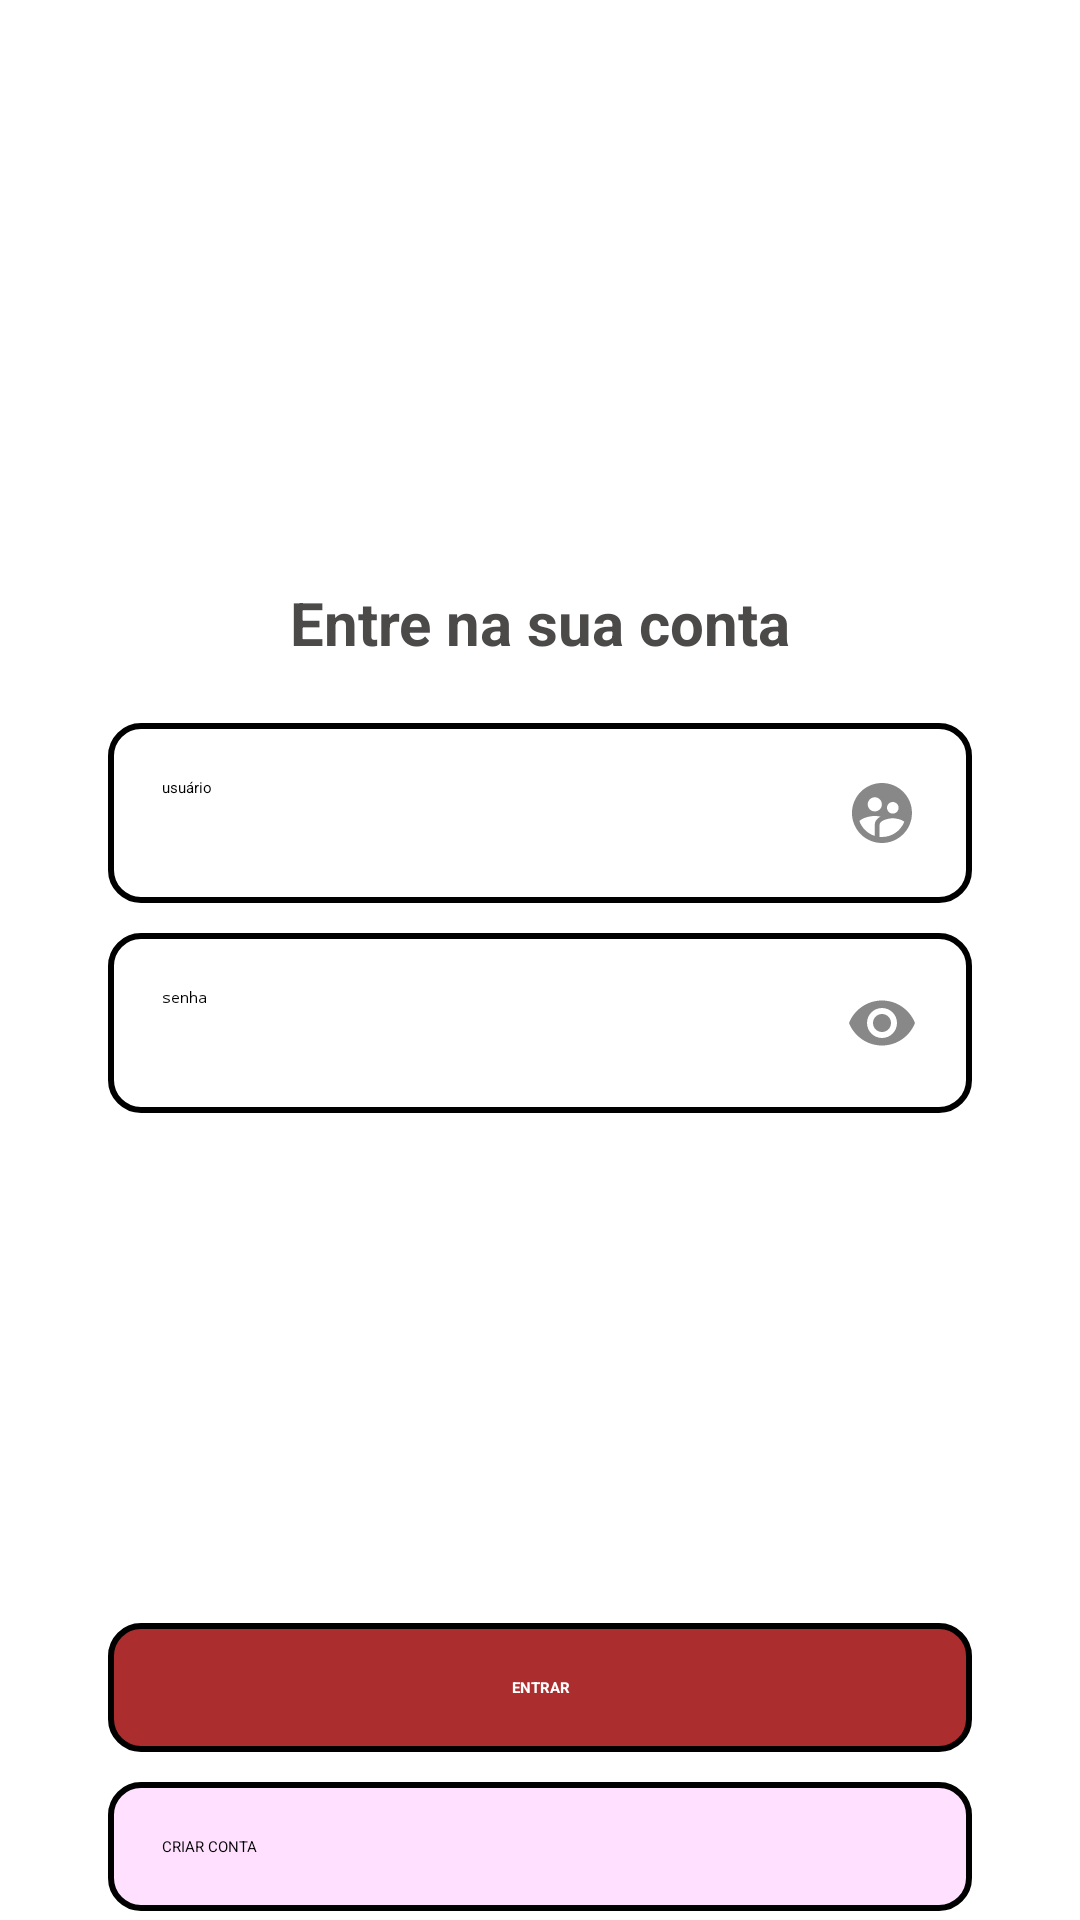

Layout XML and referenced resources for this Android screen:
<!-- AndroidManifest.xml: application theme Theme.TrabalhoFinal -->
<!-- res/layout/activity_login.xml -->
<?xml version="1.0" encoding="utf-8"?>
<androidx.core.widget.NestedScrollView
    android:layout_width="match_parent"
    android:layout_height="match_parent"
    android:fillViewport="true"

    xmlns:android="http://schemas.android.com/apk/res/android">
<LinearLayout xmlns:android="http://schemas.android.com/apk/res/android"
    xmlns:app="http://schemas.android.com/apk/res-auto"
    xmlns:tools="http://schemas.android.com/tools"
    android:layout_width="match_parent"
    android:layout_height="match_parent"
    android:orientation="vertical"
    android:paddingHorizontal="16dp"
    tools:context=".Login">


    <ImageView
        android:id="@+id/imageView"
        android:layout_width="match_parent"
        android:layout_height="194dp"
        android:padding="16dp"
        app:srcCompat="@drawable/icon" />

    <TextView
        android:id="@+id/textView"
        android:layout_width="match_parent"
        android:layout_height="wrap_content"
        android:text="Entre na sua conta"
        android:textAlignment="center"
        android:textColor="#4C4949"
        android:textSize="20sp"
        android:textStyle="bold" />

    <EditText
        android:id="@+id/edtUsuario"
        style="@style/Edit_Text"
        android:drawableRight="@drawable/ic_user"
        android:layout_width="match_parent"
        android:layout_height="wrap_content"
        android:layout_marginTop="20dp"
        android:ems="10"
        android:hint="usuário"
        android:inputType="text" />

    <EditText
        android:id="@+id/edtSenha"
        style="@style/Edit_Text"
        android:drawableRight="@drawable/ic_eye"
        android:layout_width="match_parent"
        android:layout_height="wrap_content"
        android:layout_marginTop="10dp"
        android:ems="10"
        android:hint="senha"
        android:inputType="numberPassword" />

    <ProgressBar
        android:layout_width="384dp"
        android:layout_height="wrap_content"
        android:layout_marginTop="10dp"
        android:visibility="invisible"
        android:textAlignment="center" />

    <androidx.appcompat.widget.AppCompatButton
        android:id="@+id/btnEntrar"
        style="@style/Button"
        android:layout_marginTop="160dp"
        android:text="ENTRAR"
        android:textAlignment="center"
        android:textColor="#FFFFFF"
        android:textStyle="bold"
        app:cornerRadius="20dp" />

    <androidx.appcompat.widget.AppCompatButton
        android:id="@+id/btnCriarConta"
        style="@style/Button2"
        android:layout_width="match_parent"
        android:layout_height="wrap_content"
        android:layout_marginTop="10dp"
        android:text="CRIAR CONTA"
        app:cornerRadius="20dp" />


</LinearLayout>
    </androidx.core.widget.NestedScrollView>
<!-- resources referenced by this layout -->
<resources>
  <!-- drawable ic_eye (drawable) -->
  <vector android:alpha="0.47" android:height="24dp"
      android:tint="#000000" android:viewportHeight="24"
      android:viewportWidth="24" android:width="24dp" xmlns:android="http://schemas.android.com/apk/res/android">
      <path android:fillColor="@android:color/white" android:pathData="M12,4.5C7,4.5 2.73,7.61 1,12c1.73,4.39 6,7.5 11,7.5s9.27,-3.11 11,-7.5c-1.73,-4.39 -6,-7.5 -11,-7.5zM12,17c-2.76,0 -5,-2.24 -5,-5s2.24,-5 5,-5 5,2.24 5,5 -2.24,5 -5,5zM12,9c-1.66,0 -3,1.34 -3,3s1.34,3 3,3 3,-1.34 3,-3 -1.34,-3 -3,-3z"/>
  </vector>
  <!-- drawable ic_user (drawable) -->
  <vector android:alpha="0.47" android:height="24dp"
      android:tint="#000000" android:viewportHeight="24"
      android:viewportWidth="24" android:width="24dp" xmlns:android="http://schemas.android.com/apk/res/android">
      <path android:fillColor="@android:color/white" android:pathData="M11.99,2c-5.52,0 -10,4.48 -10,10s4.48,10 10,10 10,-4.48 10,-10 -4.48,-10 -10,-10zM15.6,8.34c1.07,0 1.93,0.86 1.93,1.93 0,1.07 -0.86,1.93 -1.93,1.93 -1.07,0 -1.93,-0.86 -1.93,-1.93 -0.01,-1.07 0.86,-1.93 1.93,-1.93zM9.6,6.76c1.3,0 2.36,1.06 2.36,2.36 0,1.3 -1.06,2.36 -2.36,2.36s-2.36,-1.06 -2.36,-2.36c0,-1.31 1.05,-2.36 2.36,-2.36zM9.6,15.89v3.75c-2.4,-0.75 -4.3,-2.6 -5.14,-4.96 1.05,-1.12 3.67,-1.69 5.14,-1.69 0.53,0 1.2,0.08 1.9,0.22 -1.64,0.87 -1.9,2.02 -1.9,2.68zM11.99,20c-0.27,0 -0.53,-0.01 -0.79,-0.04v-4.07c0,-1.42 2.94,-2.13 4.4,-2.13 1.07,0 2.92,0.39 3.84,1.15 -1.17,2.97 -4.06,5.09 -7.45,5.09z"/>
  </vector>
  <!-- drawable icon: png bitmap (drawable, 9978 bytes) -->
  <style name="Button">
          <item name="android:layout_width">match_parent</item>
          <item name="android:layout_height">wrap_content</item>
          <item name="android:layout_marginLeft">20dp</item>
          <item name="android:padding">18dp</item>
          <item name="android:layout_marginRight">20dp</item>
          <item name="android:layout_marginTop">20dp</item>
          <item name="android:background">@drawable/button</item>
      </style>
  <style name="Button2">
          <item name="android:layout_width">match_parent</item>
          <item name="android:layout_height">wrap_content</item>
          <item name="android:layout_marginLeft">20dp</item>
          <item name="android:padding">18dp</item>
          <item name="android:layout_marginRight">20dp</item>
          <item name="android:layout_marginTop">20dp</item>
          <item name="android:background">@drawable/button2</item>
      </style>
  <style name="Edit_Text">
          <item name="android:layout_width">match_parent</item>
          <item name="android:layout_height">wrap_content</item>
          <item name="android:background">@drawable/edit_text</item>
          <item name="android:padding">18dp</item>
          <item name="android:layout_marginLeft">20dp</item>
          <item name="android:layout_marginRight">20dp</item>
      </style>
  <!-- drawable button (drawable) -->
  <?xml version="1.0" encoding="utf-8"?>
  <shape xmlns:android="http://schemas.android.com/apk/res/android">
      <solid android:color="@color/red"/>
      <corners android:radius="10dp"/>
      <stroke android:color="@color/black" android:width="2dp"></stroke>
  </shape>
  <!-- drawable button2 (drawable) -->
  <?xml version="1.0" encoding="utf-8"?>
  <shape xmlns:android="http://schemas.android.com/apk/res/android">
      <solid android:color="@color/material_on_surface_stroke"/>
      <corners android:radius="10dp"/>
      <stroke android:color="@color/black" android:width="2dp"></stroke>
  
  </shape>
  <!-- drawable edit_text (drawable) -->
  <?xml version="1.0" encoding="utf-8"?>
  <shape xmlns:android="http://schemas.android.com/apk/res/android">
  <solid android:color="@color/white"/>
      <corners android:radius="10dp"/>
      <stroke android:color="@color/black" android:width="2dp"></stroke>
  </shape>
  <color name="red">#FFAC2D2D</color>
  <color name="black">#FF000000</color>
  <color name="white">#FFFFFFFF</color>
</resources>
